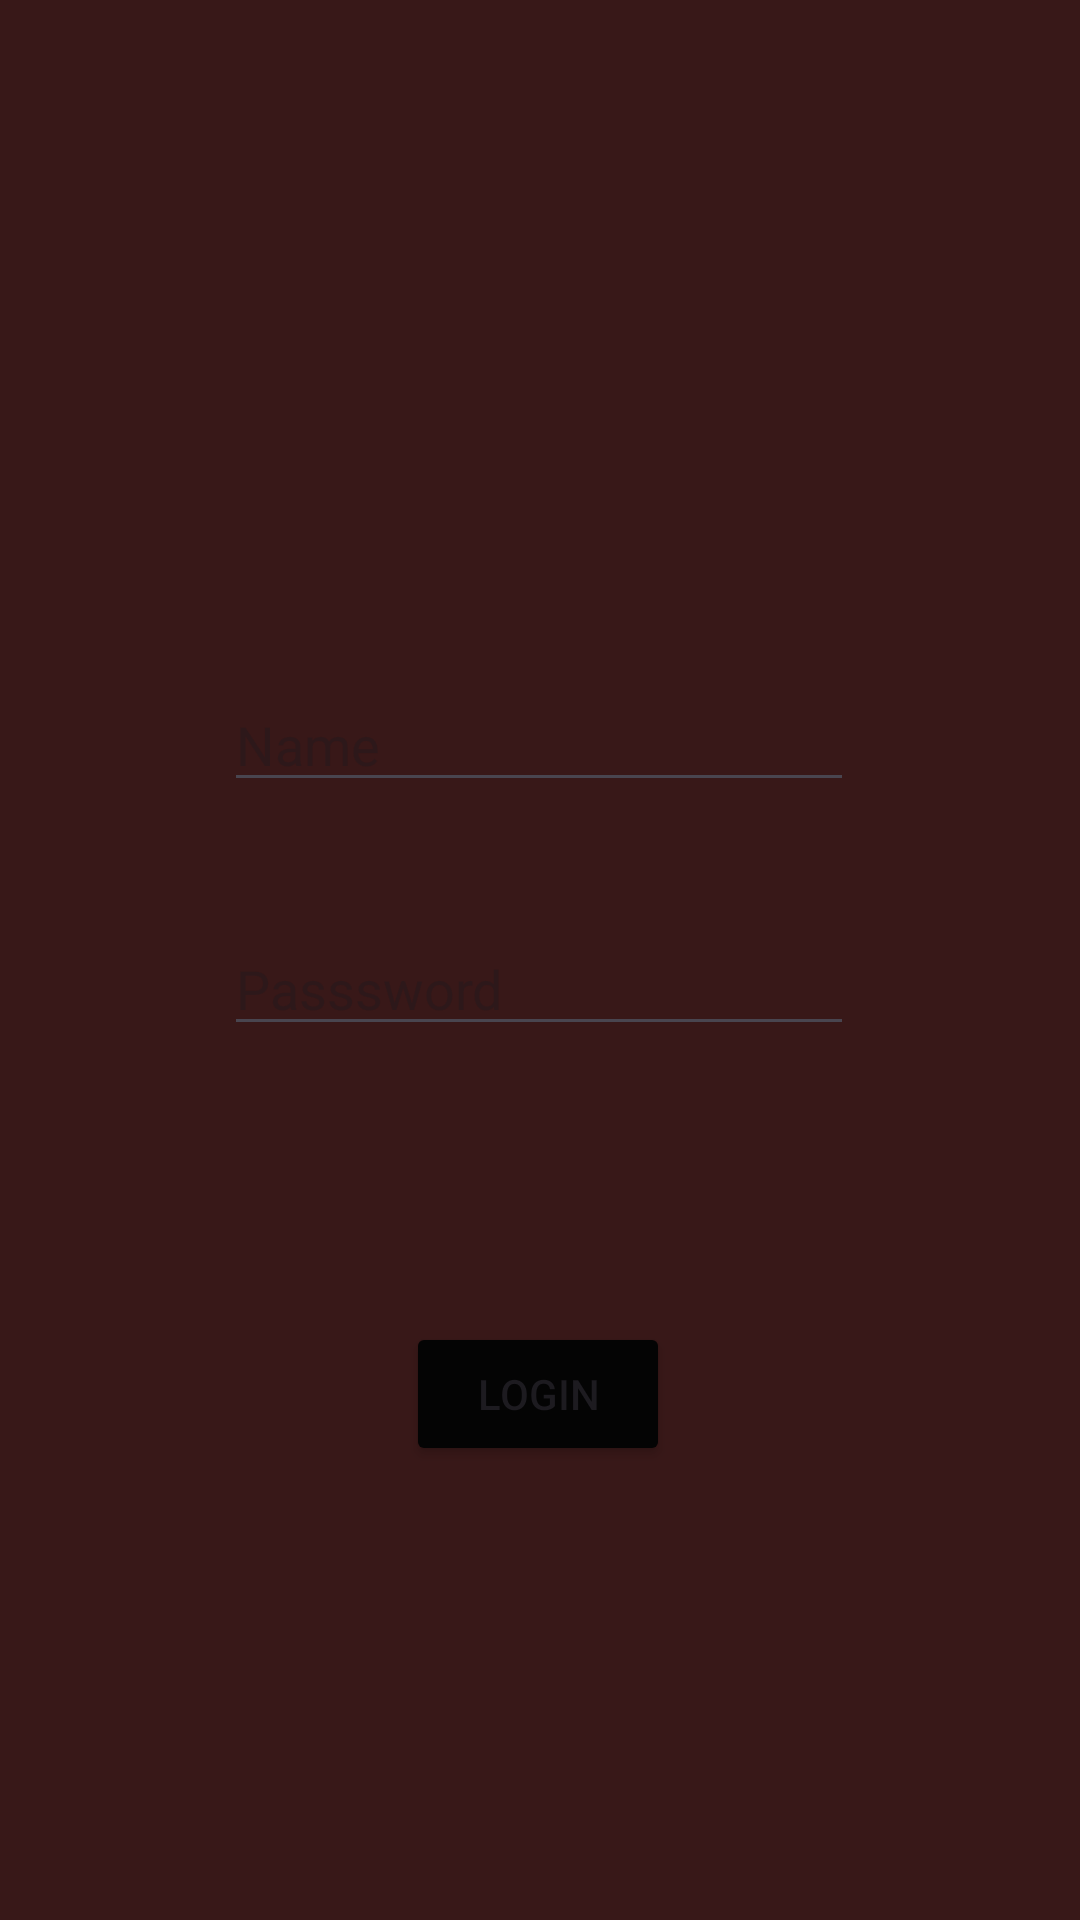

Produce the Android XML layout that renders to this screen, including the resource entries it uses.
<!-- AndroidManifest.xml: application theme Theme.BastardApps -->
<!-- res/layout/activity_auth.xml -->
<?xml version="1.0" encoding="utf-8"?>
<androidx.constraintlayout.widget.ConstraintLayout xmlns:android="http://schemas.android.com/apk/res/android"
    xmlns:app="http://schemas.android.com/apk/res-auto"
    xmlns:tools="http://schemas.android.com/tools"
    android:id="@+id/main"
    android:layout_width="match_parent"
    android:layout_height="match_parent"
    android:background="#381818"
    tools:context=".AuthActivity">

    <Button
        android:id="@+id/btnLogin"
        android:layout_width="wrap_content"
        android:layout_height="wrap_content"
        android:layout_marginTop="92dp"
        android:backgroundTint="#040404"
        android:text="Login"
        app:layout_constraintEnd_toEndOf="parent"
        app:layout_constraintHorizontal_bias="0.498"
        app:layout_constraintStart_toStartOf="parent"
        app:layout_constraintTop_toBottomOf="@+id/password" />

    <EditText
        android:id="@+id/username"
        android:layout_width="wrap_content"
        android:layout_height="wrap_content"
        android:layout_marginTop="12dp"
        android:ems="10"
        android:hint="Name"
        android:inputType="text"
        app:layout_constraintEnd_toEndOf="parent"
        app:layout_constraintHorizontal_bias="0.497"
        app:layout_constraintStart_toStartOf="parent"
        app:layout_constraintTop_toBottomOf="@+id/imageView4" />

    <EditText
        android:id="@+id/password"
        android:layout_width="wrap_content"
        android:layout_height="wrap_content"
        android:layout_marginTop="40dp"
        android:ems="10"
        android:hint="Passsword"
        android:inputType="text"
        app:layout_constraintEnd_toEndOf="parent"
        app:layout_constraintHorizontal_bias="0.497"
        app:layout_constraintStart_toStartOf="parent"
        app:layout_constraintTop_toBottomOf="@+id/username" />

    <ImageView
        android:id="@+id/imageView4"
        android:layout_width="187dp"
        android:layout_height="174dp"
        android:layout_marginTop="40dp"
        app:layout_constraintEnd_toEndOf="parent"
        app:layout_constraintStart_toStartOf="parent"
        app:layout_constraintTop_toTopOf="parent"
        app:srcCompat="@drawable/trident" />
</androidx.constraintlayout.widget.ConstraintLayout>
<!-- resources referenced by this layout -->
<resources>
  <style name="Theme.BastardApps" parent="Base.Theme.BastardApps" />
  <style name="Base.Theme.BastardApps" parent="Theme.Material3.DayNight.NoActionBar">
          
          
      </style>
</resources>
